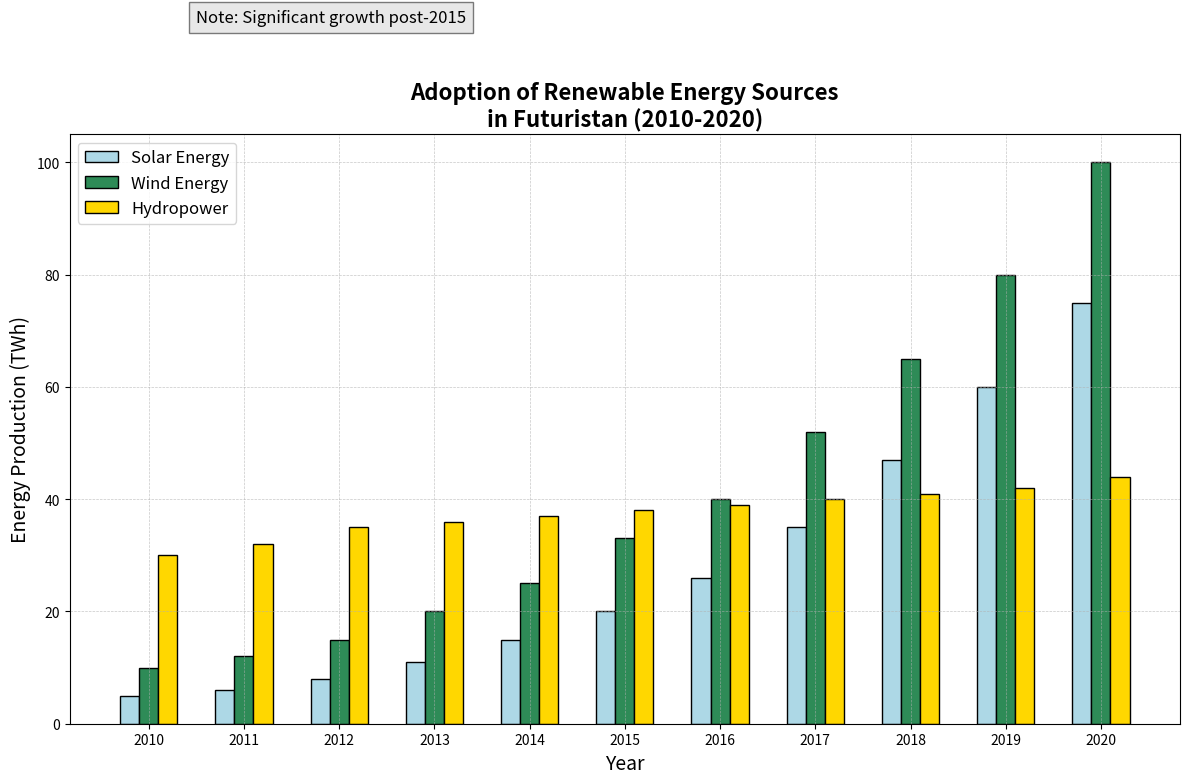

Python code for this plot:
import matplotlib.pyplot as plt
import numpy as np

years = np.arange(2010, 2021)
solar_energy = np.array([5, 6, 8, 11, 15, 20, 26, 35, 47, 60, 75])
wind_energy = np.array([10, 12, 15, 20, 25, 33, 40, 52, 65, 80, 100])
hydropower_energy = np.array([30, 32, 35, 36, 37, 38, 39, 40, 41, 42, 44])

fig, ax = plt.subplots(figsize=(12, 8))

bar_width = 0.2
bar_offset = np.array([-1, 0, 1]) * bar_width

# Shuffled colors
ax.bar(years + bar_offset[0], solar_energy, width=bar_width, label='Solar Energy', color='lightblue', edgecolor='black')
ax.bar(years + bar_offset[1], wind_energy, width=bar_width, label='Wind Energy', color='seagreen', edgecolor='black')
ax.bar(years + bar_offset[2], hydropower_energy, width=bar_width, label='Hydropower', color='gold', edgecolor='black')

ax.set_title('Adoption of Renewable Energy Sources\nin Futuristan (2010-2020)', fontsize=16, fontweight='bold')
ax.set_xlabel('Year', fontsize=14)
ax.set_ylabel('Energy Production (TWh)', fontsize=14)
ax.set_xticks(years)
ax.set_xticklabels(years)
ax.legend(loc='upper left', fontsize=12)
ax.text(2010.5, 125, 'Note: Significant growth post-2015', fontsize=12, style='italic', 
        bbox={'facecolor': 'lightgray', 'alpha': 0.5, 'pad': 5})
ax.grid(True, which='both', linestyle='--', linewidth=0.5, alpha=0.7)

plt.tight_layout()
plt.show()
